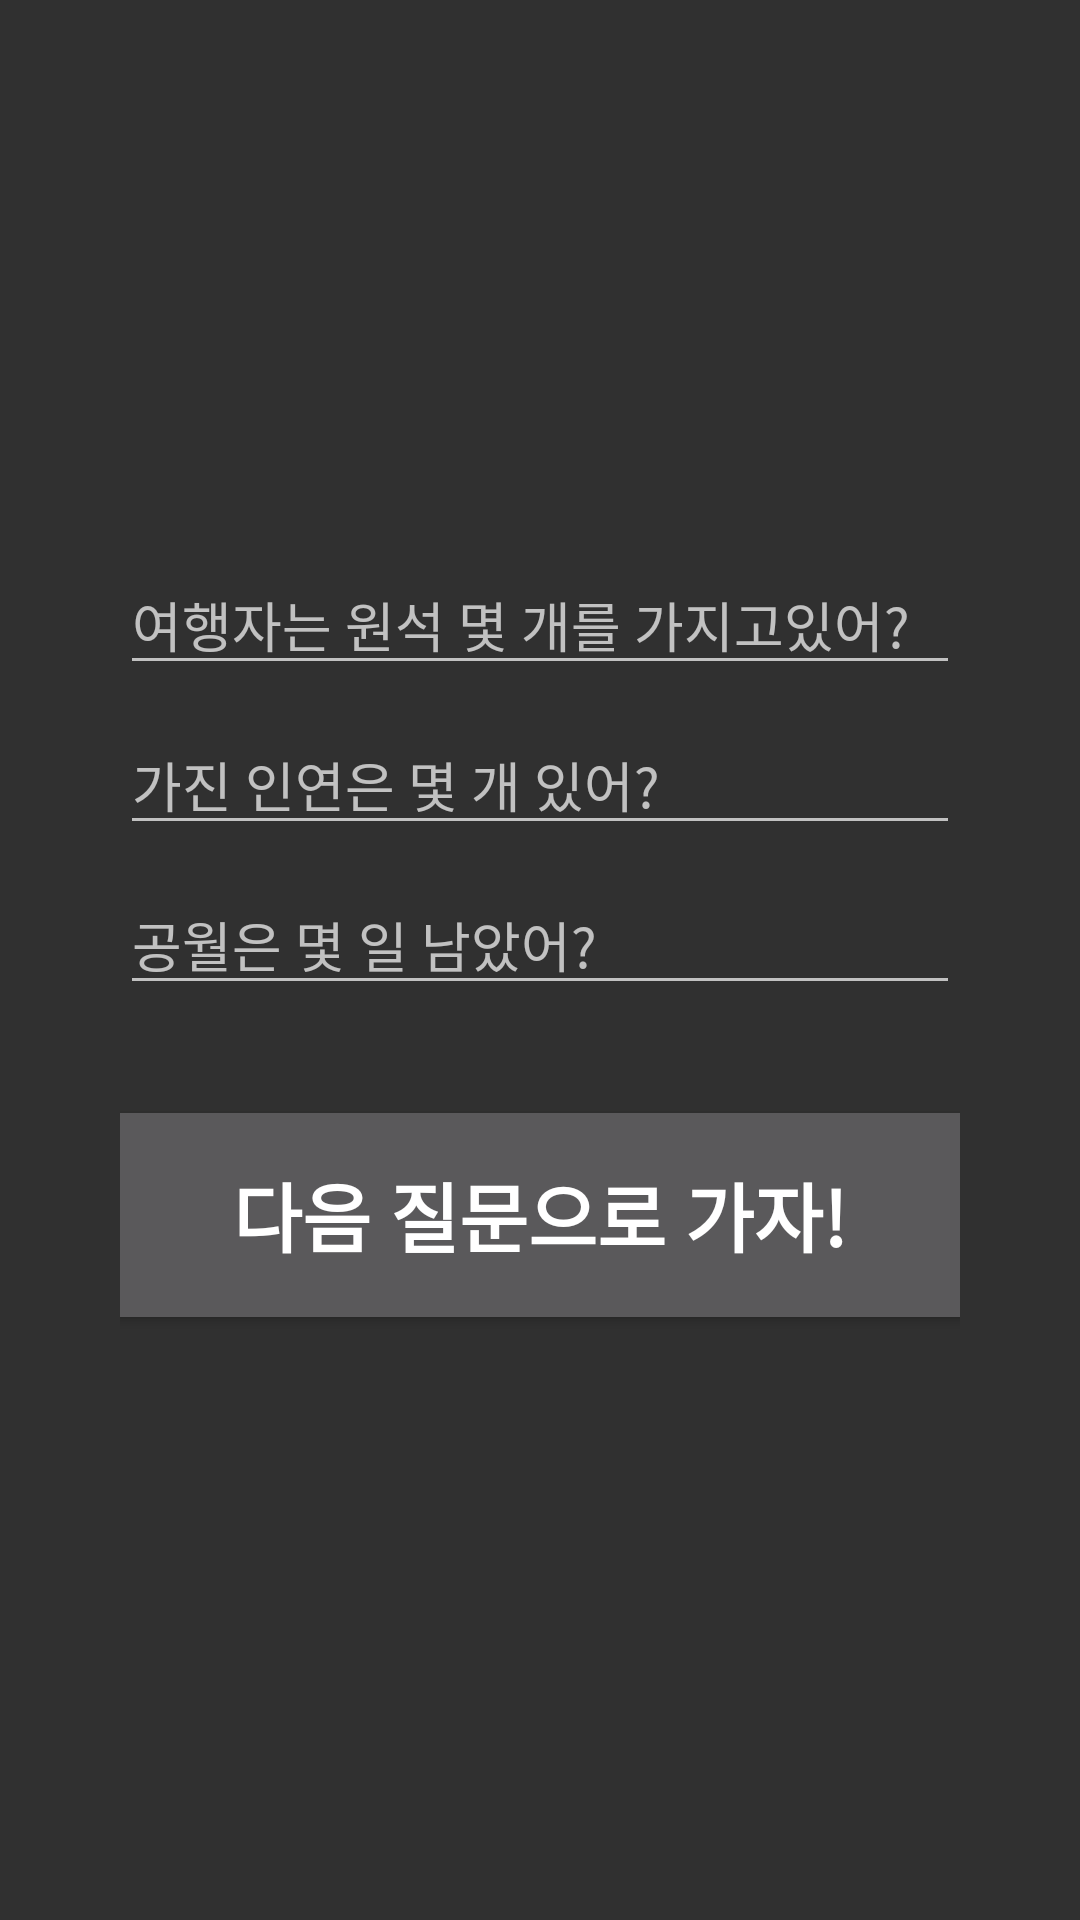

Reconstruct the res/layout file that produces this screen, plus the resources it refers to.
<!-- AndroidManifest.xml: application theme Theme.PaimonWillCalc -->
<!-- res/layout/page02.xml -->
<?xml version="1.0" encoding="utf-8"?>
<androidx.constraintlayout.widget.ConstraintLayout xmlns:android="http://schemas.android.com/apk/res/android"
    xmlns:app="http://schemas.android.com/apk/res-auto"
    android:layout_width="match_parent"
    android:layout_height="match_parent"
    android:paddingHorizontal="20dp">

    <LinearLayout
        android:id="@+id/linearLayout"
        android:layout_width="0dp"
        android:layout_height="0dp"
        android:layout_marginStart="20dp"
        android:layout_marginEnd="20dp"
        android:layout_marginBottom="20dp"
        android:gravity="center"
        android:orientation="vertical"
        app:layout_constraintBottom_toBottomOf="parent"
        app:layout_constraintEnd_toEndOf="parent"
        app:layout_constraintStart_toStartOf="parent"
        app:layout_constraintTop_toTopOf="parent">

        <ImageView
            android:layout_width="wrap_content"
            android:layout_height="wrap_content"
            android:layout_gravity="center"
            android:src="@drawable/paimon03" />

        <EditText
            android:id="@+id/Gem"
            android:layout_width="match_parent"
            android:layout_height="wrap_content"
            android:layout_marginTop="10dp"
            android:hint="여행자는 원석 몇 개를 가지고있어?"
            android:inputType="number"
            android:maxLength="9" />

        <EditText
            android:id="@+id/Wish"
            android:layout_width="match_parent"
            android:layout_height="wrap_content"
            android:layout_marginTop="10dp"
            android:hint="가진 인연은 몇 개 있어?"
            android:inputType="number"
            android:maxLength="5" />

        <EditText
            android:id="@+id/Gongwol"
            android:layout_width="match_parent"
            android:layout_height="wrap_content"
            android:layout_marginTop="10dp"
            android:hint="공월은 몇 일 남았어?"
            android:inputType="number"
            android:maxLength="4" />

        <LinearLayout
            android:layout_width="match_parent"
            android:layout_height="wrap_content"
            android:layout_gravity="center"
            android:layout_marginTop="30dp"
            android:gravity="center">

            <Button
                android:id="@+id/toPage03"
                android:layout_width="300dp"
                android:layout_height="80dp"
                android:text="다음 질문으로 가자!"
                android:textSize="25dp"
                android:textStyle="bold" />
        </LinearLayout>
    </LinearLayout>

</androidx.constraintlayout.widget.ConstraintLayout>
<!-- resources referenced by this layout -->
<resources>
  <style name="Theme.PaimonWillCalc" parent="Theme.AppCompat">
          
          <item name="colorPrimary">@color/purple_500</item>
          <item name="colorPrimaryVariant">@color/purple_700</item>
          <item name="colorOnPrimary">#000000</item>
          
          <item name="colorSecondary">@color/teal_200</item>
          <item name="colorSecondaryVariant">@color/teal_700</item>
          <item name="colorOnSecondary">@color/black</item>
          
          <item name="android:statusBarColor" tools:targetApi="l">?attr/colorPrimaryVariant</item>
          
          <item name="windowNoTitle">true</item>
      </style>
  <color name="purple_500">#FF6200EE</color>
  <color name="purple_700">#FF3700B3</color>
  <color name="teal_200">#FF03DAC5</color>
  <color name="teal_700">#FF018786</color>
  <color name="black">#FF000000</color>
</resources>
